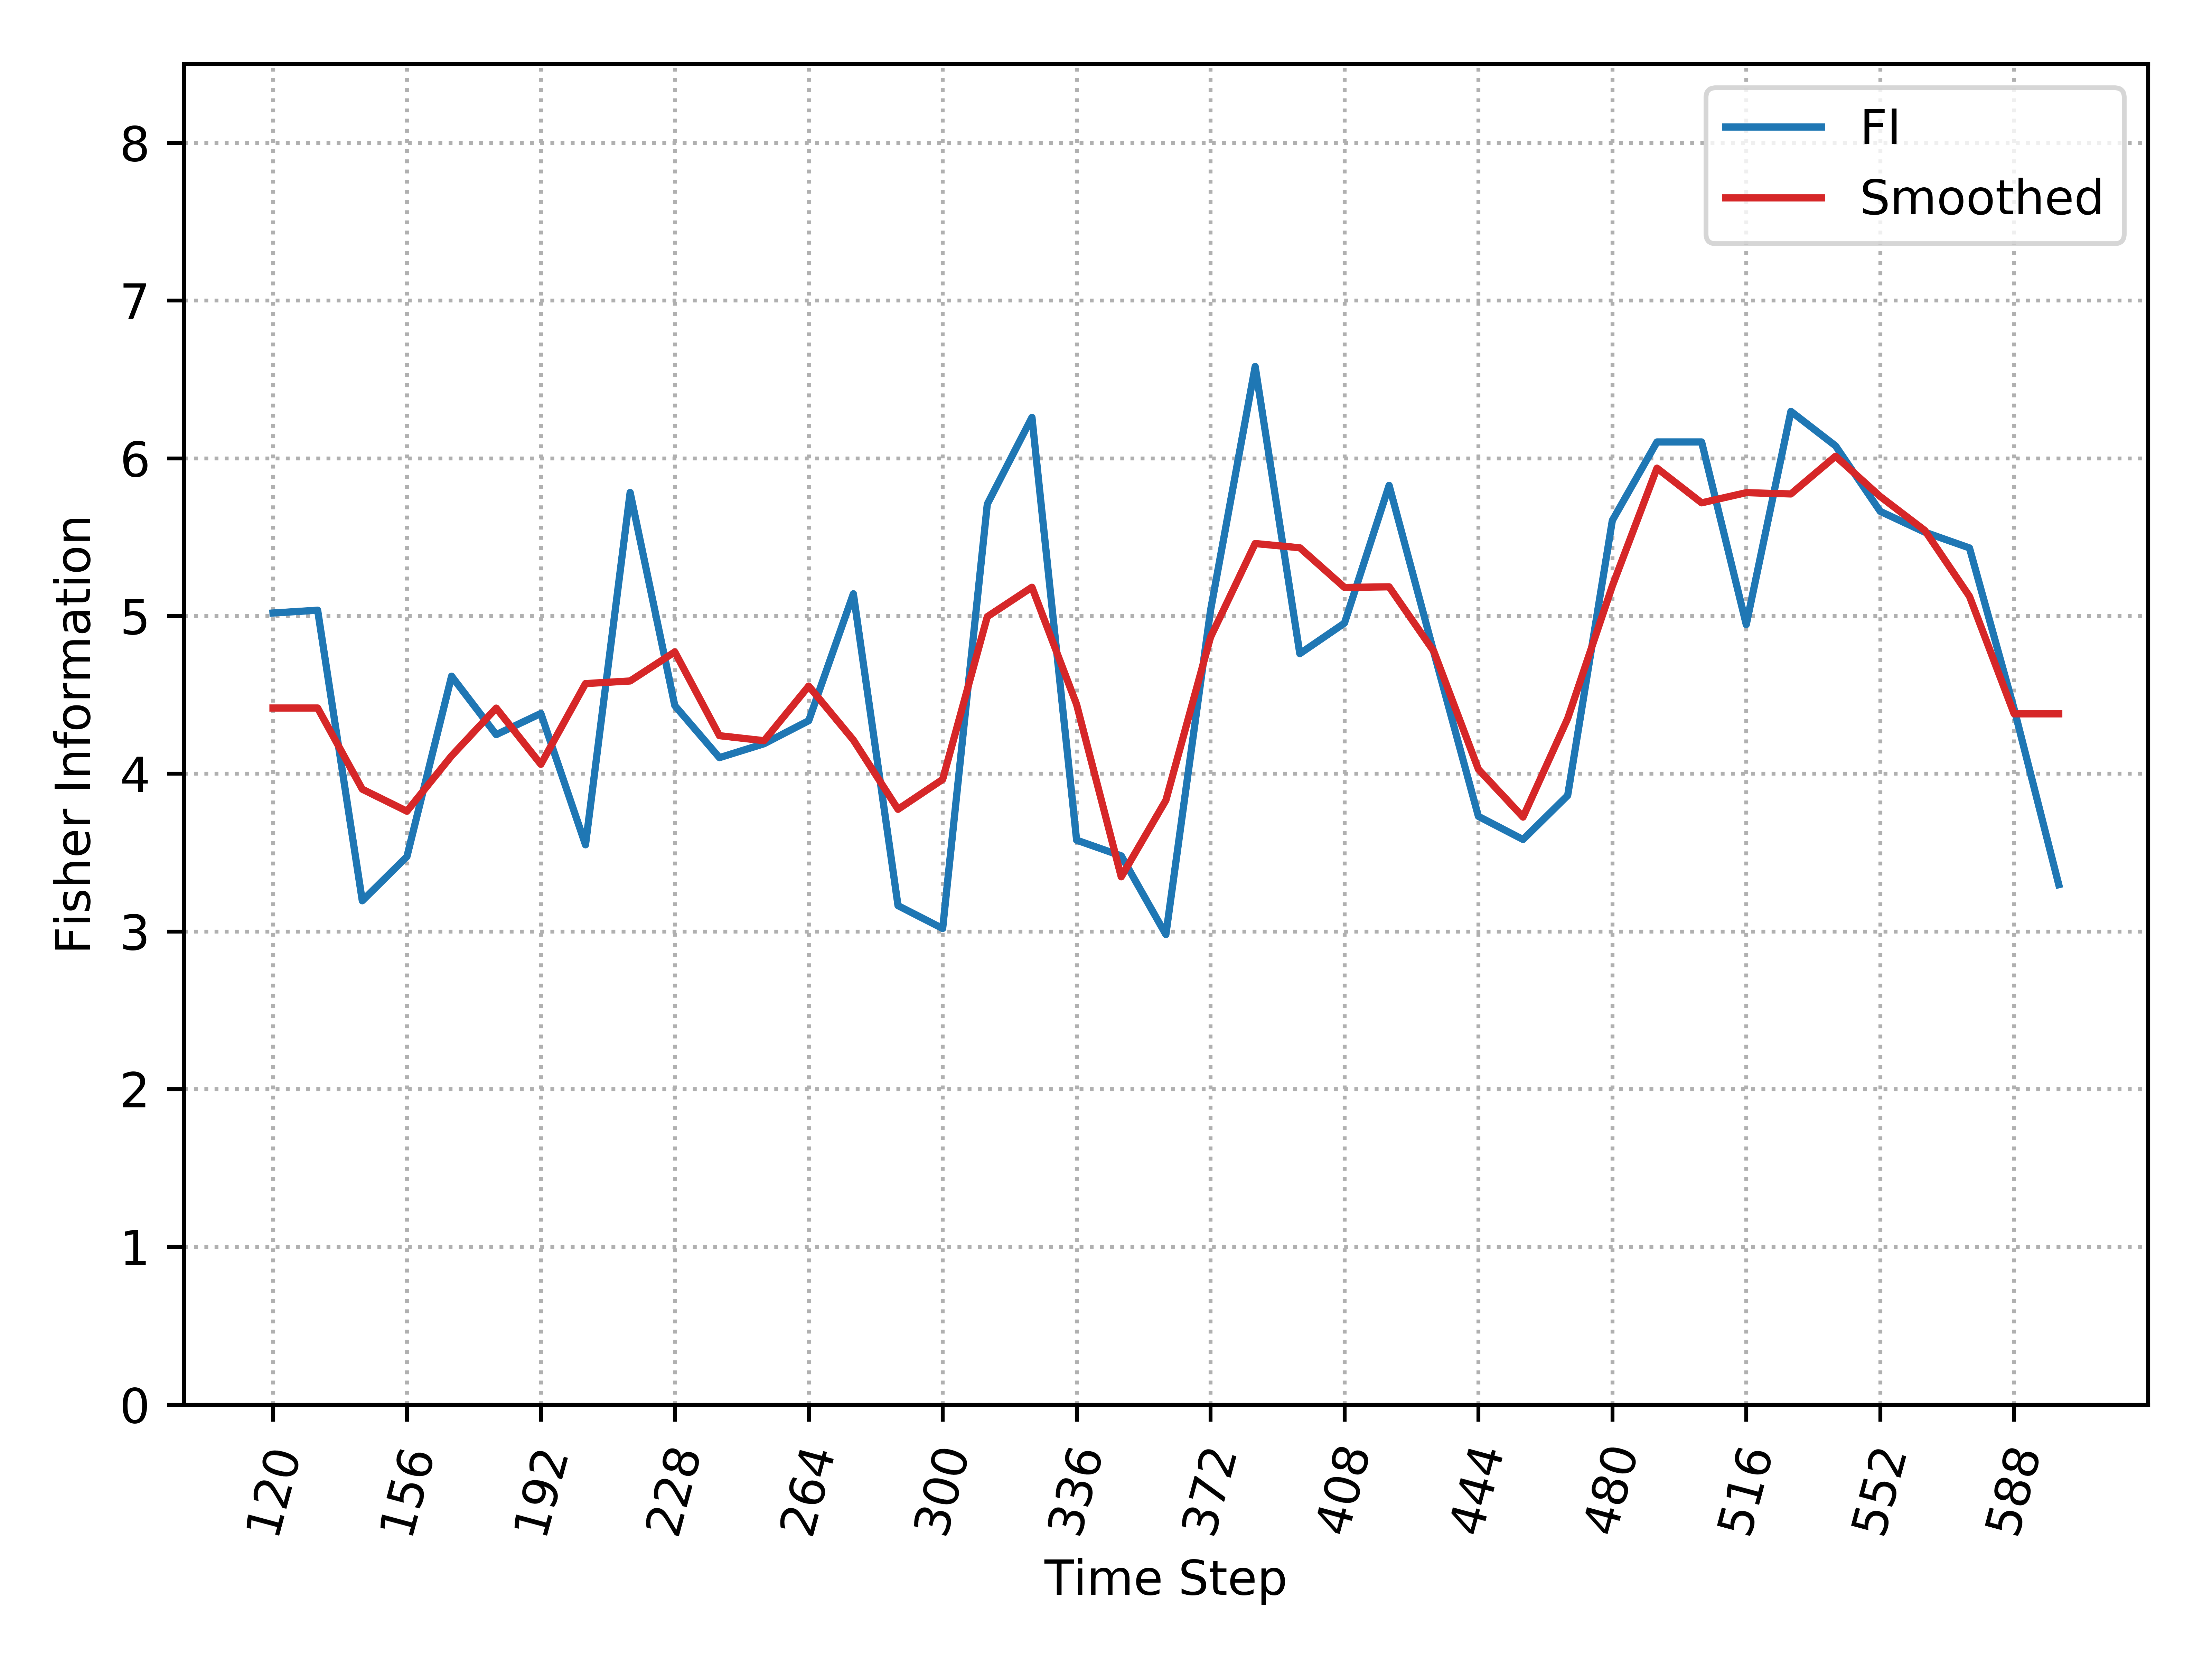

Data behind this chart, as committed beside it:
, Time_Step, FI, Smooth_FI
0, 120, 5.019, 4.416
1, 132, 5.036, 4.416
2, 144, 3.194, 3.902
3, 156, 3.474, 3.762
4, 168, 4.618, 4.113
5, 180, 4.247, 4.416
6, 192, 4.382, 4.059
7, 204, 3.549, 4.571
8, 216, 5.783, 4.588
9, 228, 4.432, 4.772
10, 240, 4.102, 4.241
11, 252, 4.19, 4.209
12, 264, 4.336, 4.555
13, 276, 5.141, 4.213
14, 288, 3.163, 3.774
15, 300, 3.018, 3.964
16, 312, 5.709, 4.996
17, 324, 6.259, 5.182
18, 336, 3.579, 4.439
19, 348, 3.479, 3.346
20, 360, 2.98, 3.831
21, 372, 5.035, 4.866
22, 384, 6.582, 5.459
23, 396, 4.761, 5.432
24, 408, 4.954, 5.181
25, 420, 5.828, 5.185
26, 432, 4.772, 4.776
27, 444, 3.729, 4.028
28, 456, 3.583, 3.725
29, 468, 3.862, 4.35
30, 480, 5.605, 5.19
31, 492, 6.103, 5.937
32, 504, 6.103, 5.717
33, 516, 4.945, 5.782
34, 528, 6.297, 5.774
35, 540, 6.079, 6.013
36, 552, 5.663, 5.758
37, 564, 5.531, 5.542
38, 576, 5.431, 5.124
39, 588, 4.411, 4.379
40, 600, 3.296, 4.379
